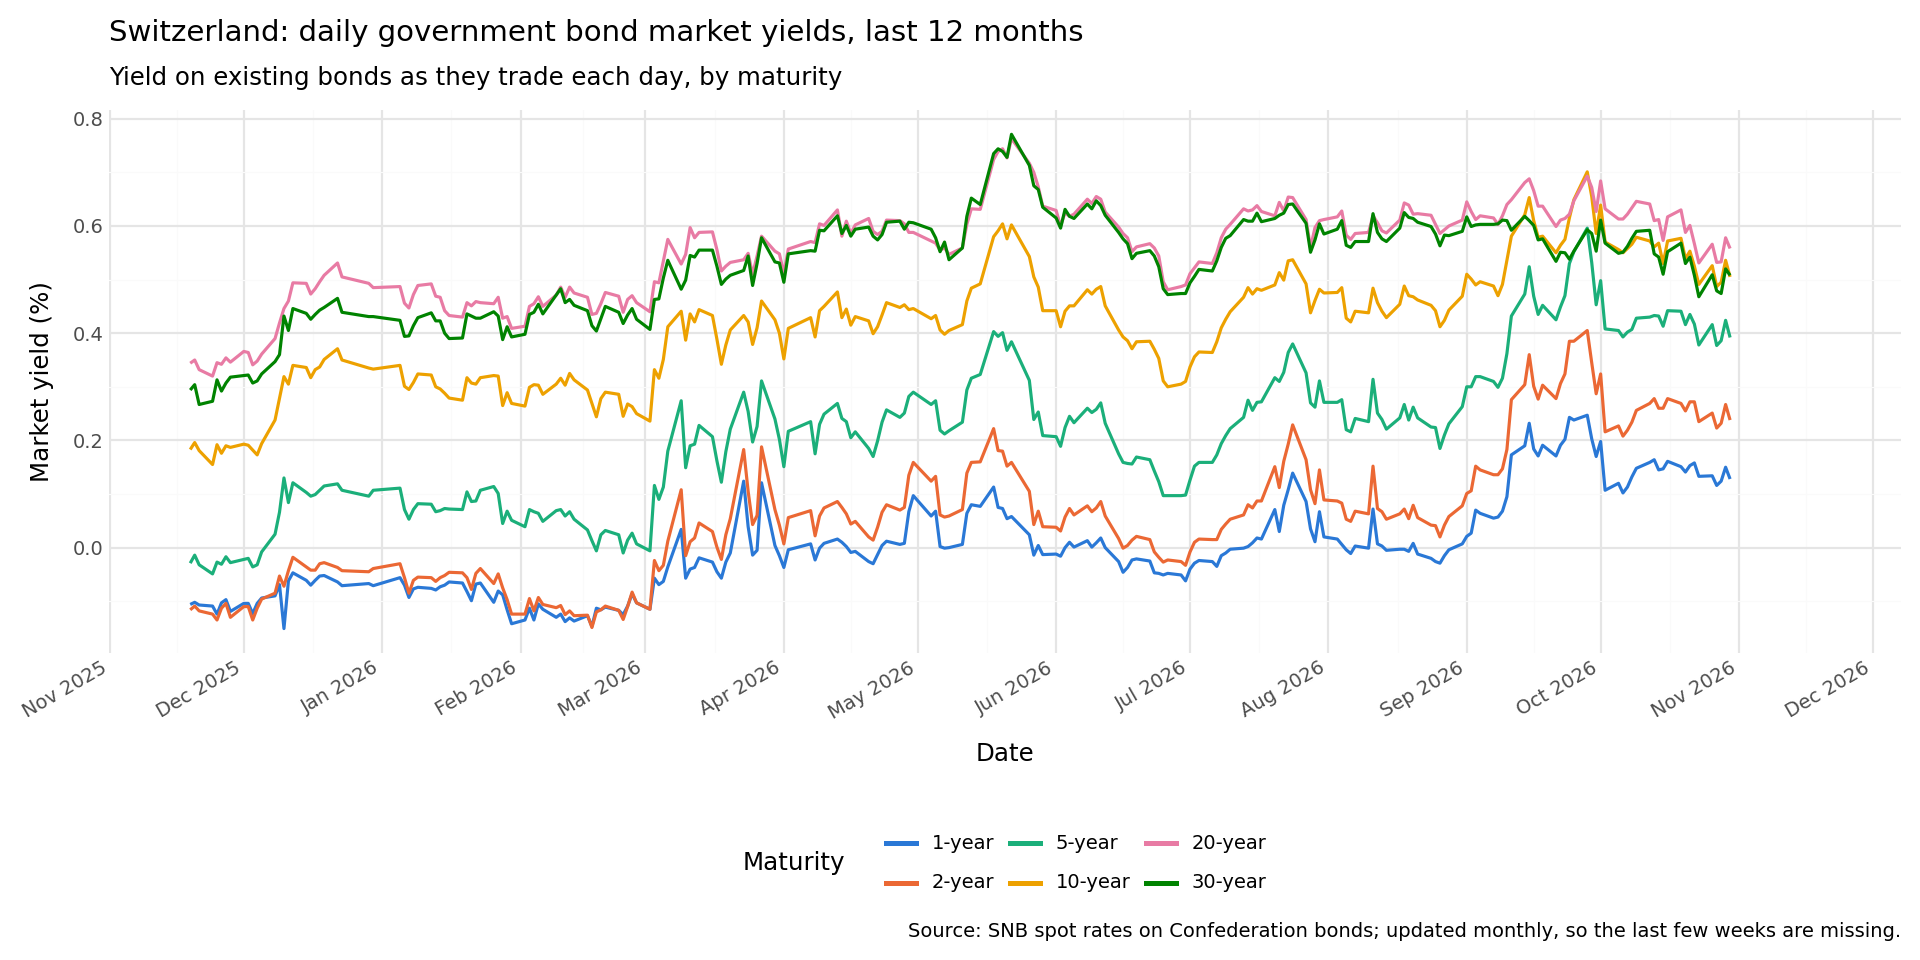

The table this chart was drawn from, first rows:
date, tenor_months, market_yield
2025-11-19, 12, -0.106
2025-11-20, 12, -0.102
2025-11-21, 12, -0.107
2025-11-24, 12, -0.109
2025-11-25, 12, -0.124
2025-11-26, 12, -0.103
2025-11-27, 12, -0.097
2025-11-28, 12, -0.119
2025-12-01, 12, -0.104
2025-12-02, 12, -0.104
2025-12-03, 12, -0.123
2025-12-04, 12, -0.104
2025-12-05, 12, -0.094
2025-12-08, 12, -0.09
2025-12-09, 12, -0.069
2025-12-10, 12, -0.151
2025-12-11, 12, -0.062
2025-12-12, 12, -0.047
2025-12-15, 12, -0.061
2025-12-16, 12, -0.07
2025-12-17, 12, -0.061
2025-12-18, 12, -0.053
2025-12-19, 12, -0.052
2025-12-22, 12, -0.064
2025-12-23, 12, -0.071
2025-12-29, 12, -0.067
2025-12-30, 12, -0.071
2026-01-05, 12, -0.056
2026-01-06, 12, -0.07
2026-01-07, 12, -0.093
2026-01-08, 12, -0.077
2026-01-09, 12, -0.074
2026-01-12, 12, -0.076
2026-01-13, 12, -0.079
2026-01-14, 12, -0.073
2026-01-15, 12, -0.07
2026-01-16, 12, -0.064
2026-01-19, 12, -0.066
2026-01-20, 12, -0.082
2026-01-21, 12, -0.099
2026-01-22, 12, -0.068
2026-01-23, 12, -0.066
2026-01-26, 12, -0.102
2026-01-27, 12, -0.081
2026-01-28, 12, -0.088
2026-01-29, 12, -0.116
2026-01-30, 12, -0.142
2026-02-02, 12, -0.135
2026-02-03, 12, -0.113
2026-02-04, 12, -0.135
2026-02-05, 12, -0.105
2026-02-06, 12, -0.115
2026-02-09, 12, -0.13
2026-02-10, 12, -0.124
2026-02-11, 12, -0.138
2026-02-12, 12, -0.131
2026-02-13, 12, -0.137
2026-02-16, 12, -0.127
2026-02-17, 12, -0.147
2026-02-18, 12, -0.113
... 2,784 more rows
